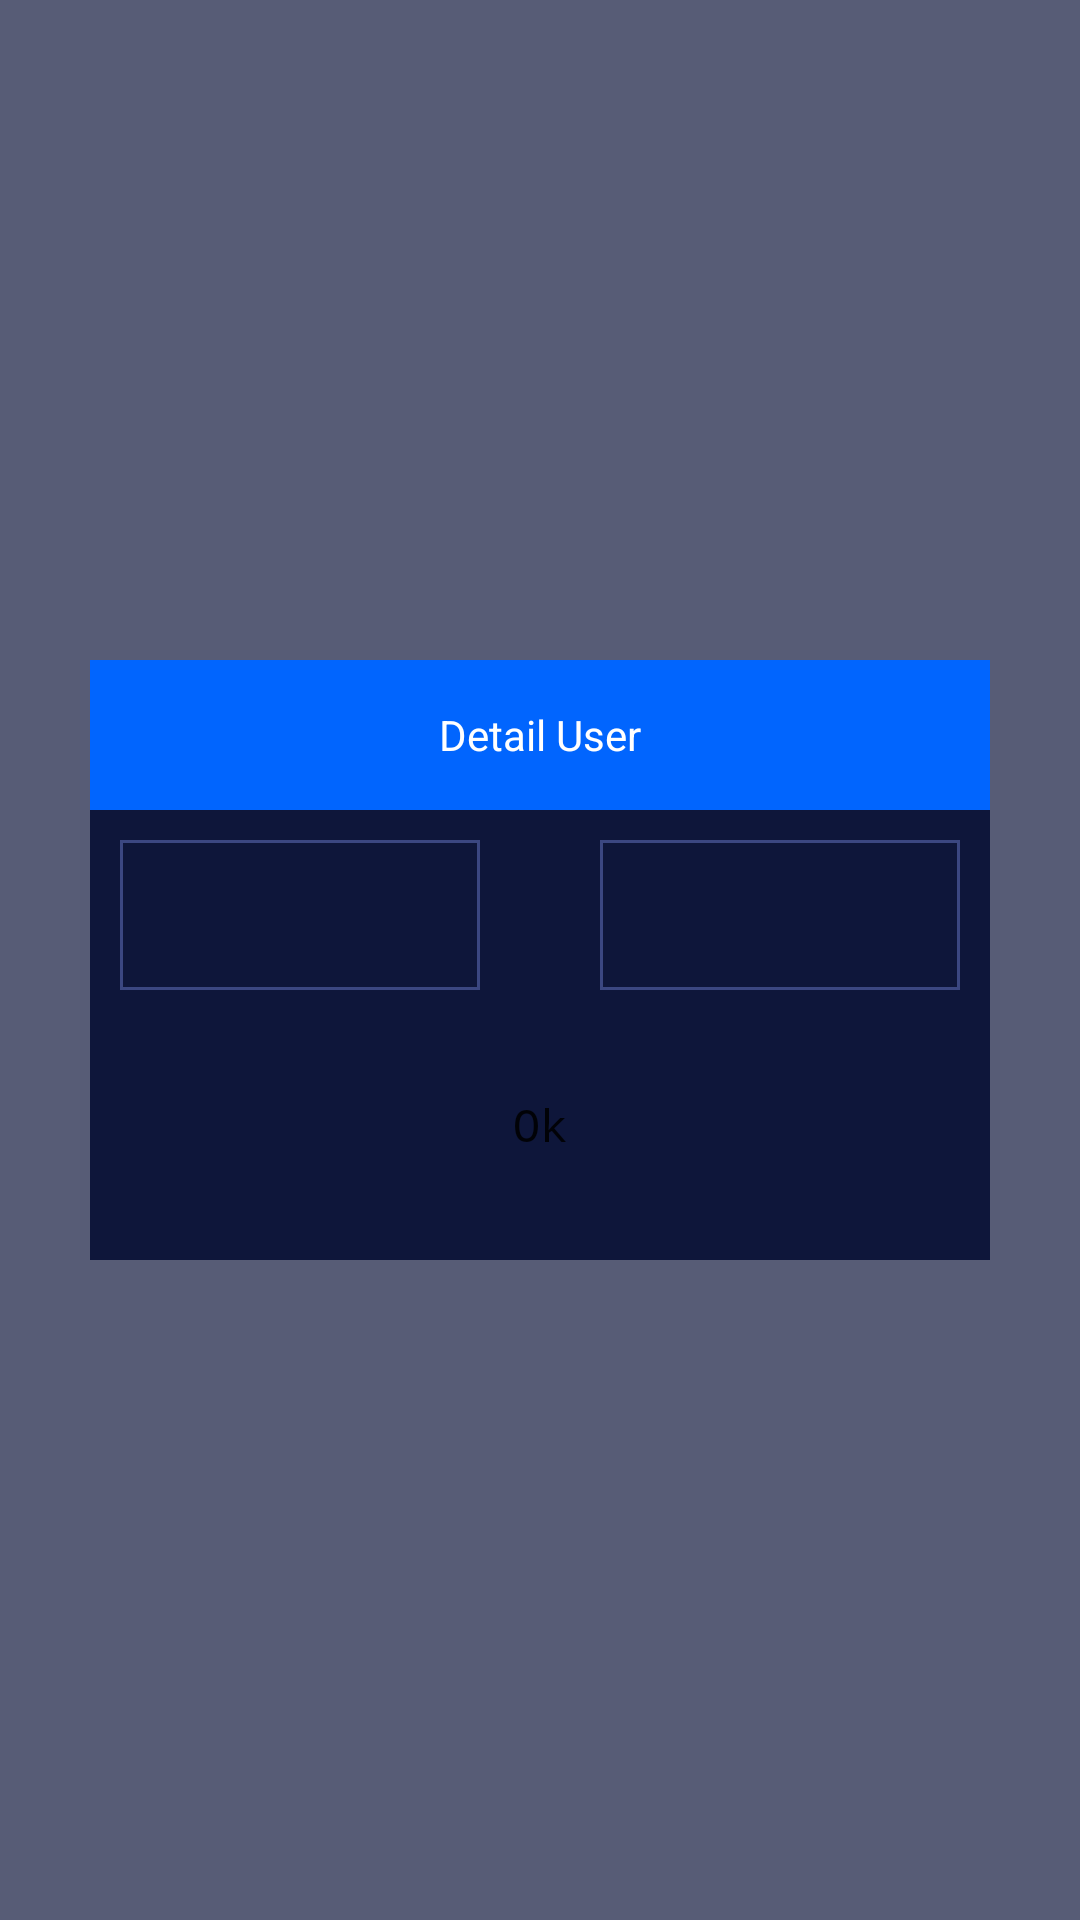

Write the Android layout XML for this screen, with the resource values it uses.
<!-- AndroidManifest.xml: application theme Theme.GetContentProviderExam2 -->
<!-- res/layout/dialog_detail_user.xml -->
<androidx.constraintlayout.widget.ConstraintLayout
    xmlns:android="http://schemas.android.com/apk/res/android"
    xmlns:app="http://schemas.android.com/apk/res-auto"
    xmlns:tools="http://schemas.android.com/tools"
    android:layout_width="match_parent"
    android:layout_height="match_parent"
    android:gravity="center"
    android:background="@color/transparent">


    <androidx.constraintlayout.widget.ConstraintLayout
        android:layout_width="300dp"
        android:layout_height="200dp"
        android:background="@color/background"
        app:layout_constraintBottom_toBottomOf="parent"
        app:layout_constraintEnd_toEndOf="parent"
        app:layout_constraintStart_toStartOf="parent"
        app:layout_constraintTop_toTopOf="parent">

        <TextView
            android:id="@+id/tvTitle"
            android:layout_width="match_parent"
            android:layout_height="50dp"
            android:layout_gravity="center"
            android:background="@color/popup_title"
            android:gravity="center"
            android:text="@string/detail_user"
            android:textColor="@color/color_white"
            app:layout_constraintEnd_toEndOf="parent"
            app:layout_constraintStart_toStartOf="parent"
            app:layout_constraintTop_toTopOf="parent" />

        <TextView
            android:id="@+id/tv_name"
            android:layout_width="120dp"
            android:layout_height="50dp"
            android:layout_marginStart="10dp"
            android:layout_marginTop="10dp"
            android:textColor="@color/text_common"
            android:gravity="center"
            android:background="@drawable/text_view_shape_round"
            app:layout_constraintStart_toStartOf="parent"
            app:layout_constraintTop_toBottomOf="@+id/tvTitle">
        </TextView>

        <TextView
            android:id="@+id/tv_phone"
            android:layout_width="120dp"
            android:layout_height="50dp"
            android:layout_marginTop="10dp"
            android:layout_marginEnd="10dp"
            android:textColor="@color/text_common"
            android:gravity="center"
            android:background="@drawable/text_view_shape_round"
            app:layout_constraintEnd_toEndOf="parent"
            app:layout_constraintTop_toBottomOf="@+id/tvTitle">
        </TextView>

        <androidx.appcompat.widget.AppCompatButton
            android:id="@+id/btn_ok"
            android:layout_width="150dp"
            android:layout_height="50dp"
            android:layout_marginBottom="20dp"
            android:background="@drawable/btn_shape_round"
            android:fontFamily="monospace"
            android:gravity="center"
            android:text="@string/button_ok"
            android:textAllCaps="false"
            android:textSize="15sp"
            app:layout_constraintBottom_toBottomOf="parent"
            app:layout_constraintEnd_toEndOf="parent"
            app:layout_constraintStart_toStartOf="parent" />
    </androidx.constraintlayout.widget.ConstraintLayout>

</androidx.constraintlayout.widget.ConstraintLayout>
<!-- resources referenced by this layout -->
<resources>
  <color name="background">#0E163A</color>
  <color name="color_white">#FFFFFF</color>
  <color name="popup_title">#0165FE</color>
  <color name="text_common">#B0BBF3</color>
  <color name="transparent">#4DFFFFFF</color>
  <!-- drawable text_view_shape_round (drawable) -->
  <?xml version="1.0" encoding="utf-8"?>
  
  
  <shape xmlns:android="http://schemas.android.com/apk/res/android">
      <stroke
          android:width="1dp"
          android:color="@color/color_bound_text_view" />
  </shape>
  <string name="button_ok">Ok</string>
  <string name="detail_user"> Detail User</string>
  <style name="Theme.GetContentProviderExam2" parent="Theme.MaterialComponents.DayNight.NoActionBar">
          <item name="android:windowBackground">@color/background</item>
          <item name="colorPrimary">@color/background</item>
          <item name="colorOnSurface">@color/unchecked</item>
      </style>
  <color name="color_bound_text_view">#3B4781</color>
  <color name="unchecked">#7FA9EB</color>
</resources>
